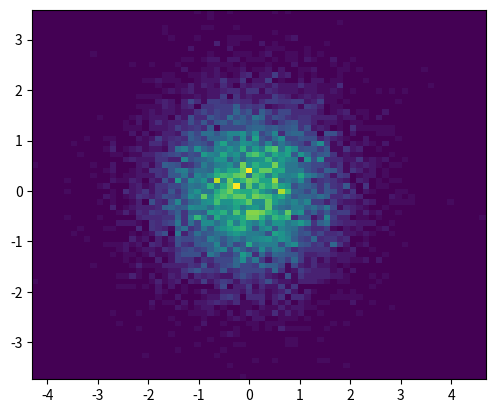

Recreate this plot in Python.
"""
Method:         Heatmap
Data Variables: Both Axes - Quantitative (random)
[redacted]
"""

import numpy as np
import numpy.random
import matplotlib.pyplot as plt

x = np.random.randn(10873)
y = np.random.randn(10873)

heatmap, xedges, yedges = np.histogram2d(x, y, bins=70)
extent = [xedges[0], xedges[-1], yedges[0], yedges[-1]]

plt.clf()
plt.imshow(heatmap.T, extent=extent, origin='lower')
plt.show()
